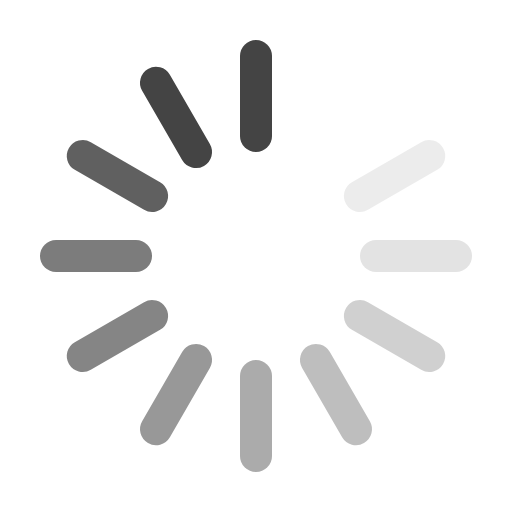
t = 0.00 s
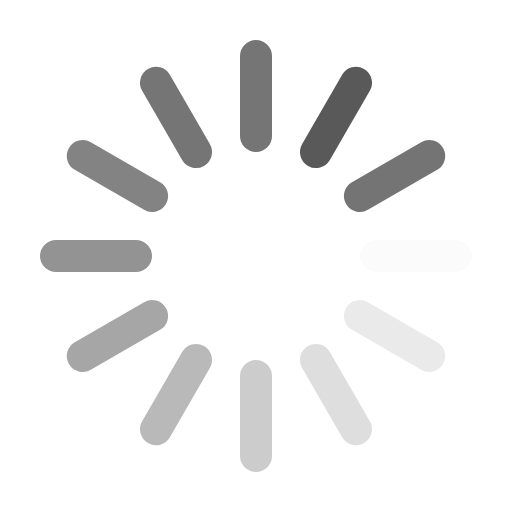
t = 0.12 s
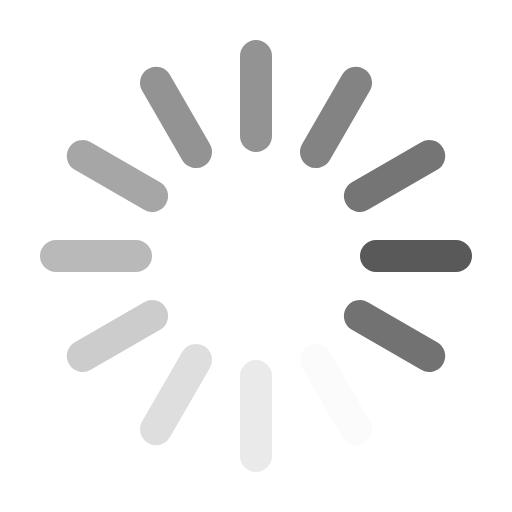
t = 0.26 s
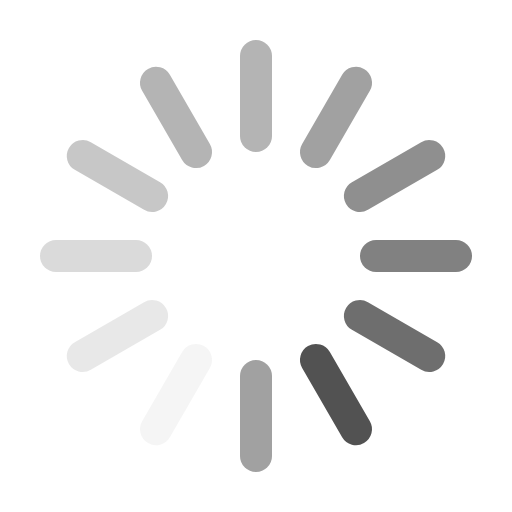
t = 0.38 s
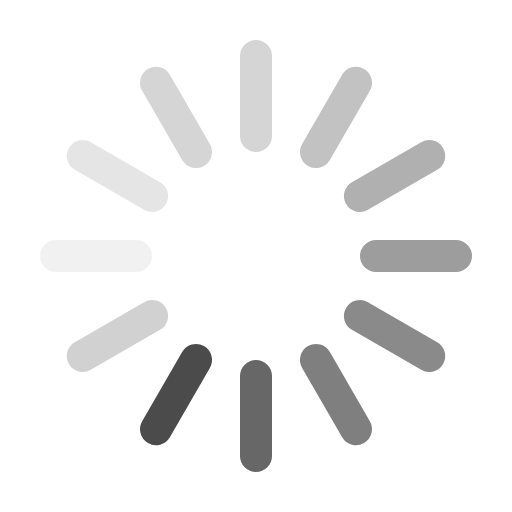
t = 0.49 s
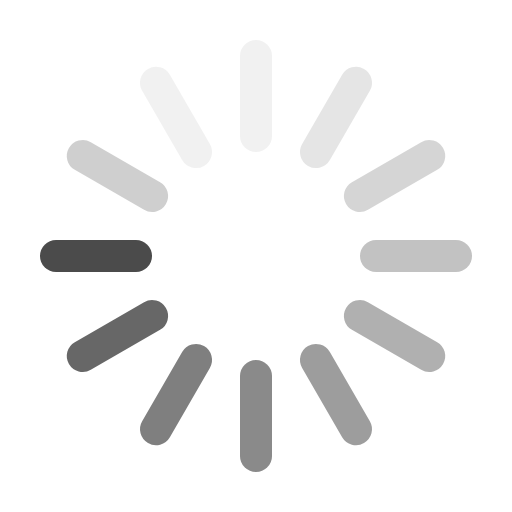
t = 0.63 s

The animated SVG that drew these frames (rendered in a browser with its animation timeline set to each time). Animation: 12 SMIL elements (animate=12); one cycle of 0.75 s, repeats indefinitely.

<?xml version="1.0" encoding="utf-8"?>
<svg version="1.1" xmlns="http://www.w3.org/2000/svg" viewBox="0 0 64 64"><g style="stroke: #444; fill: #444;" stroke-width="4" stroke-linecap="round"><line y1="15" y2="25" transform="translate(32,32) rotate(180)"><animate attributeName="stroke-opacity" dur="750ms" values="1;.85;.7;.65;.55;.45;.35;.25;.15;.1;0;1" repeatCount="indefinite"></animate></line><line y1="15" y2="25" transform="translate(32,32) rotate(210)"><animate attributeName="stroke-opacity" dur="750ms" values="0;1;.85;.7;.65;.55;.45;.35;.25;.15;.1;0" repeatCount="indefinite"></animate></line><line y1="15" y2="25" transform="translate(32,32) rotate(240)"><animate attributeName="stroke-opacity" dur="750ms" values=".1;0;1;.85;.7;.65;.55;.45;.35;.25;.15;.1" repeatCount="indefinite"></animate></line><line y1="15" y2="25" transform="translate(32,32) rotate(270)"><animate attributeName="stroke-opacity" dur="750ms" values=".15;.1;0;1;.85;.7;.65;.55;.45;.35;.25;.15" repeatCount="indefinite"></animate></line><line y1="15" y2="25" transform="translate(32,32) rotate(300)"><animate attributeName="stroke-opacity" dur="750ms" values=".25;.15;.1;0;1;.85;.7;.65;.55;.45;.35;.25" repeatCount="indefinite"></animate></line><line y1="15" y2="25" transform="translate(32,32) rotate(330)"><animate attributeName="stroke-opacity" dur="750ms" values=".35;.25;.15;.1;0;1;.85;.7;.65;.55;.45;.35" repeatCount="indefinite"></animate></line><line y1="15" y2="25" transform="translate(32,32) rotate(0)"><animate attributeName="stroke-opacity" dur="750ms" values=".45;.35;.25;.15;.1;0;1;.85;.7;.65;.55;.45" repeatCount="indefinite"></animate></line><line y1="15" y2="25" transform="translate(32,32) rotate(30)"><animate attributeName="stroke-opacity" dur="750ms" values=".55;.45;.35;.25;.15;.1;0;1;.85;.7;.65;.55" repeatCount="indefinite"></animate></line><line y1="15" y2="25" transform="translate(32,32) rotate(60)"><animate attributeName="stroke-opacity" dur="750ms" values=".65;.55;.45;.35;.25;.15;.1;0;1;.85;.7;.65" repeatCount="indefinite"></animate></line><line y1="15" y2="25" transform="translate(32,32) rotate(90)"><animate attributeName="stroke-opacity" dur="750ms" values=".7;.65;.55;.45;.35;.25;.15;.1;0;1;.85;.7" repeatCount="indefinite"></animate></line><line y1="15" y2="25" transform="translate(32,32) rotate(120)"><animate attributeName="stroke-opacity" dur="750ms" values=".85;.7;.65;.55;.45;.35;.25;.15;.1;0;1;.85" repeatCount="indefinite"></animate></line><line y1="15" y2="25" transform="translate(32,32) rotate(150)"><animate attributeName="stroke-opacity" dur="750ms" values="1;.85;.7;.65;.55;.45;.35;.25;.15;.1;0;1" repeatCount="indefinite"></animate></line></g></svg>